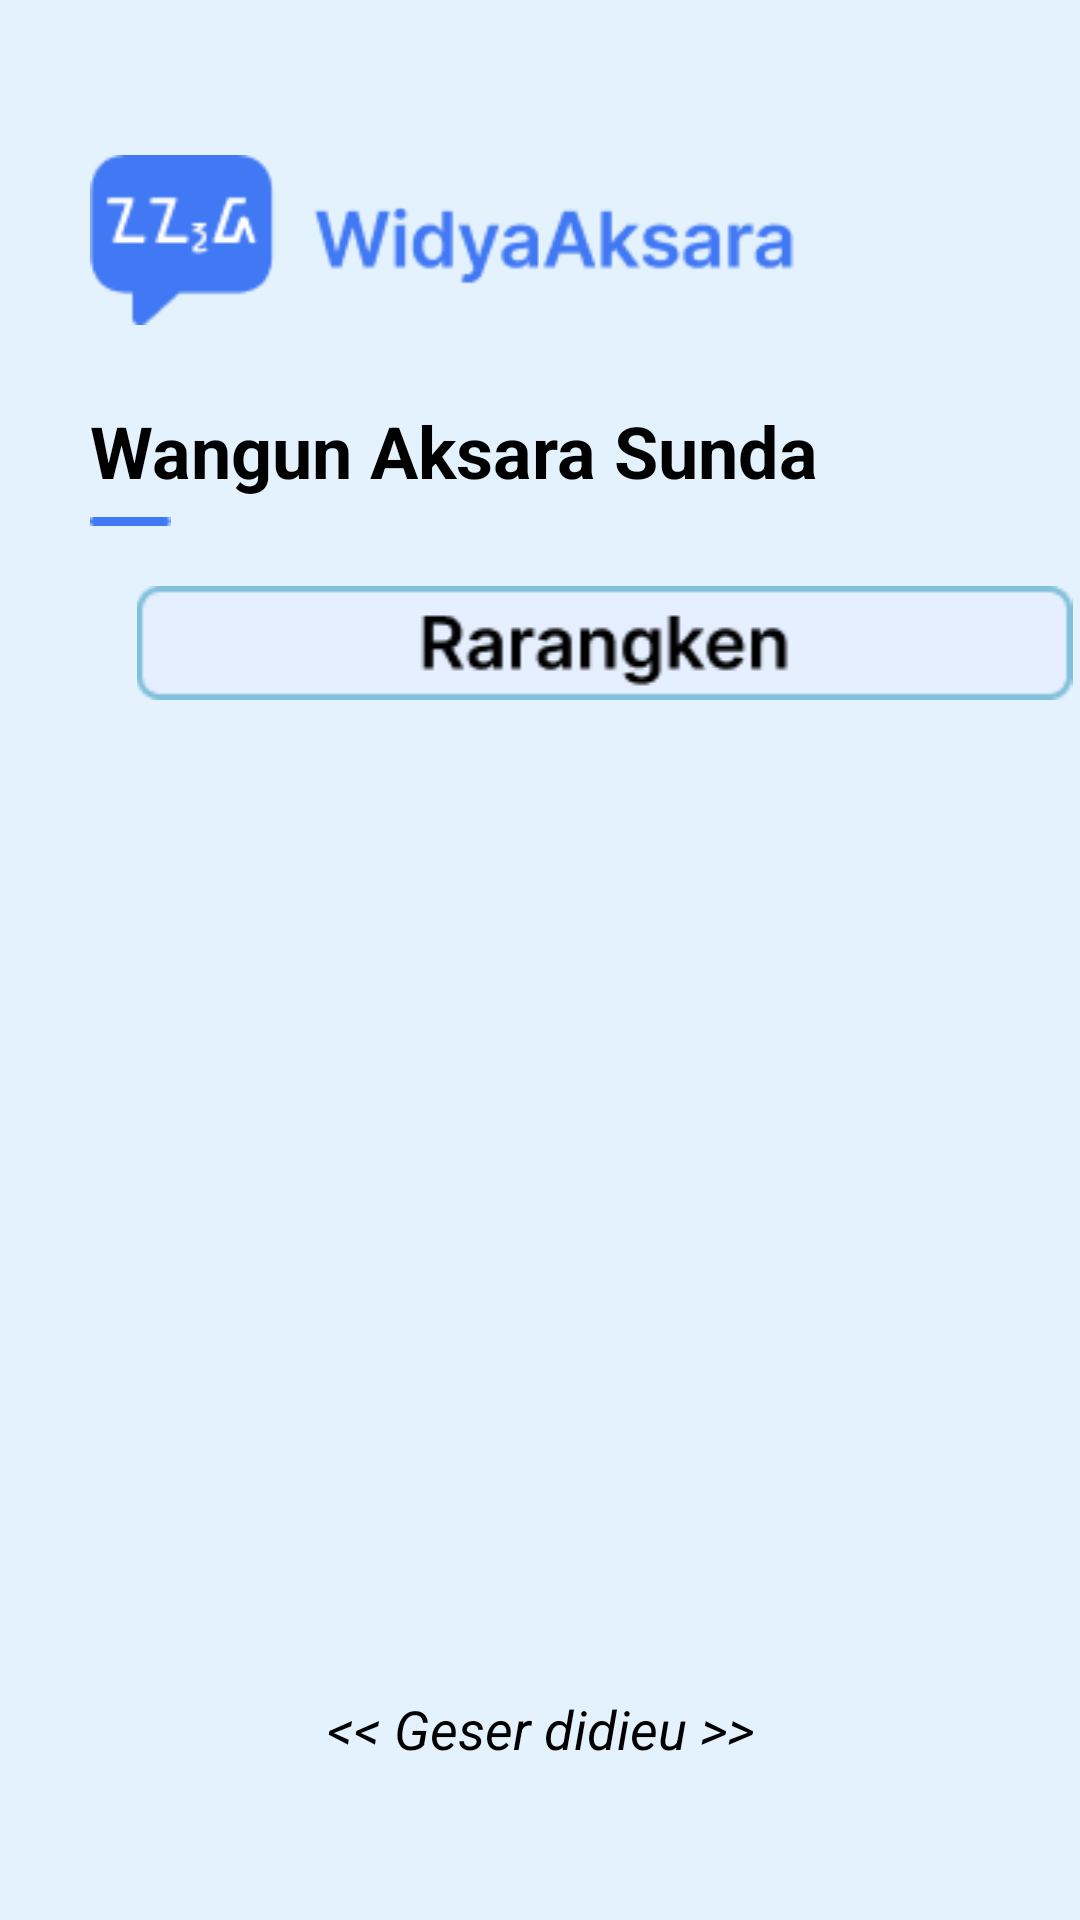

Produce the Android XML layout that renders to this screen, including the resource entries it uses.
<!-- AndroidManifest.xml: application theme Theme.WidyaAksara -->
<!-- res/layout/activity_materi_jenis_rarangken.xml -->
<?xml version="1.0" encoding="utf-8"?>
<androidx.constraintlayout.widget.ConstraintLayout
    xmlns:android="http://schemas.android.com/apk/res/android"
    xmlns:app="http://schemas.android.com/apk/res-auto"
    xmlns:tools="http://schemas.android.com/tools"
    android:layout_width="match_parent"
    android:layout_height="match_parent"
    android:background="#E3F2FD">

    
    <ImageView
        android:id="@+id/logo"
        android:layout_width="242dp"
        android:layout_height="wrap_content"
        android:layout_marginStart="30dp"
        android:layout_marginTop="50dp"
        android:src="@drawable/asset_logo"
        app:layout_constraintStart_toStartOf="parent"
        app:layout_constraintTop_toTopOf="parent" />

    
    <TextView
        android:id="@+id/tvJudul"
        android:layout_width="wrap_content"
        android:layout_height="wrap_content"
        android:layout_marginTop="24dp"
        android:layout_marginStart="30dp"
        android:text="Wangun Aksara Sunda"
        android:textColor="#000000"
        android:textSize="24sp"
        android:textStyle="bold"
        app:layout_constraintStart_toStartOf="parent"
        app:layout_constraintTop_toBottomOf="@id/logo" />

    
    <ImageView
        android:id="@+id/garis"
        android:layout_width="wrap_content"
        android:layout_height="wrap_content"
        android:layout_marginStart="30dp"
        android:layout_marginTop="6dp"
        android:layout_marginBottom="24dp"
        android:src="@drawable/asset_garis"
        app:layout_constraintStart_toStartOf="parent"
        app:layout_constraintTop_toBottomOf="@id/tvJudul" />

    
    <ImageView
        android:id="@+id/AksaraSunda"
        android:layout_width="343dp"
        android:layout_height="wrap_content"
        android:layout_marginStart="30dp"
        android:layout_marginTop="20dp"
        android:layout_marginBottom="24dp"
        android:src="@drawable/asset_rarangken"
        app:layout_constraintStart_toStartOf="parent"
        app:layout_constraintTop_toBottomOf="@id/garis" />

    
    <androidx.core.widget.NestedScrollView
        android:id="@+id/nestedScrollViewAksara"
        android:layout_width="match_parent"
        android:layout_height="0dp"
        android:layout_marginStart="12dp"
        android:layout_marginTop="20dp"
        android:layout_marginBottom="90dp"
        android:fillViewport="true"
        app:layout_constraintTop_toBottomOf="@id/AksaraSunda"
        app:layout_constraintBottom_toBottomOf="parent">

        <androidx.recyclerview.widget.RecyclerView
            android:id="@+id/recyclerViewAksara"
            android:layout_width="match_parent"
            android:layout_height="wrap_content"
            android:padding="16dp"
            app:layoutManager="androidx.recyclerview.widget.GridLayoutManager"/>
    </androidx.core.widget.NestedScrollView>

    
    <TextView
        android:id="@+id/tvSwipe"
        android:layout_width="wrap_content"
        android:layout_height="wrap_content"
        android:layout_marginTop="14dp"
        android:text="&lt;&lt; Geser didieu &gt;&gt;"
        android:textColor="@color/black"
        android:textSize="18sp"
        android:textStyle="italic"
        app:layout_constraintTop_toBottomOf="@id/nestedScrollViewAksara"
        app:layout_constraintStart_toStartOf="parent"
        app:layout_constraintEnd_toEndOf="parent"/>

</androidx.constraintlayout.widget.ConstraintLayout>
<!-- resources referenced by this layout -->
<resources>
  <color name="black">#FF000000</color>
  <!-- drawable asset_garis: png bitmap (drawable, 167 bytes) -->
  <!-- drawable asset_logo: png bitmap (drawable, 4627 bytes) -->
  <!-- drawable asset_rarangken: png bitmap (drawable, 2429 bytes) -->
  <style name="Theme.WidyaAksara" parent="Base.Theme.WidyaAksara" />
  <style name="Base.Theme.WidyaAksara" parent="Theme.Material3.DayNight.NoActionBar">
  
          
          <item name="colorPrimary">@color/blue</item>
          <item name="colorPrimaryContainer">@color/blue</item>
          <item name="colorSecondary">@color/blue</item>
          <item name="colorTertiary">@color/blue</item>
  
          
          <item name="colorOnPrimary">@color/white</item>
      </style>
  <color name="blue">#81BFDA</color>
  <color name="white">#FFFFFFFF</color>
</resources>
